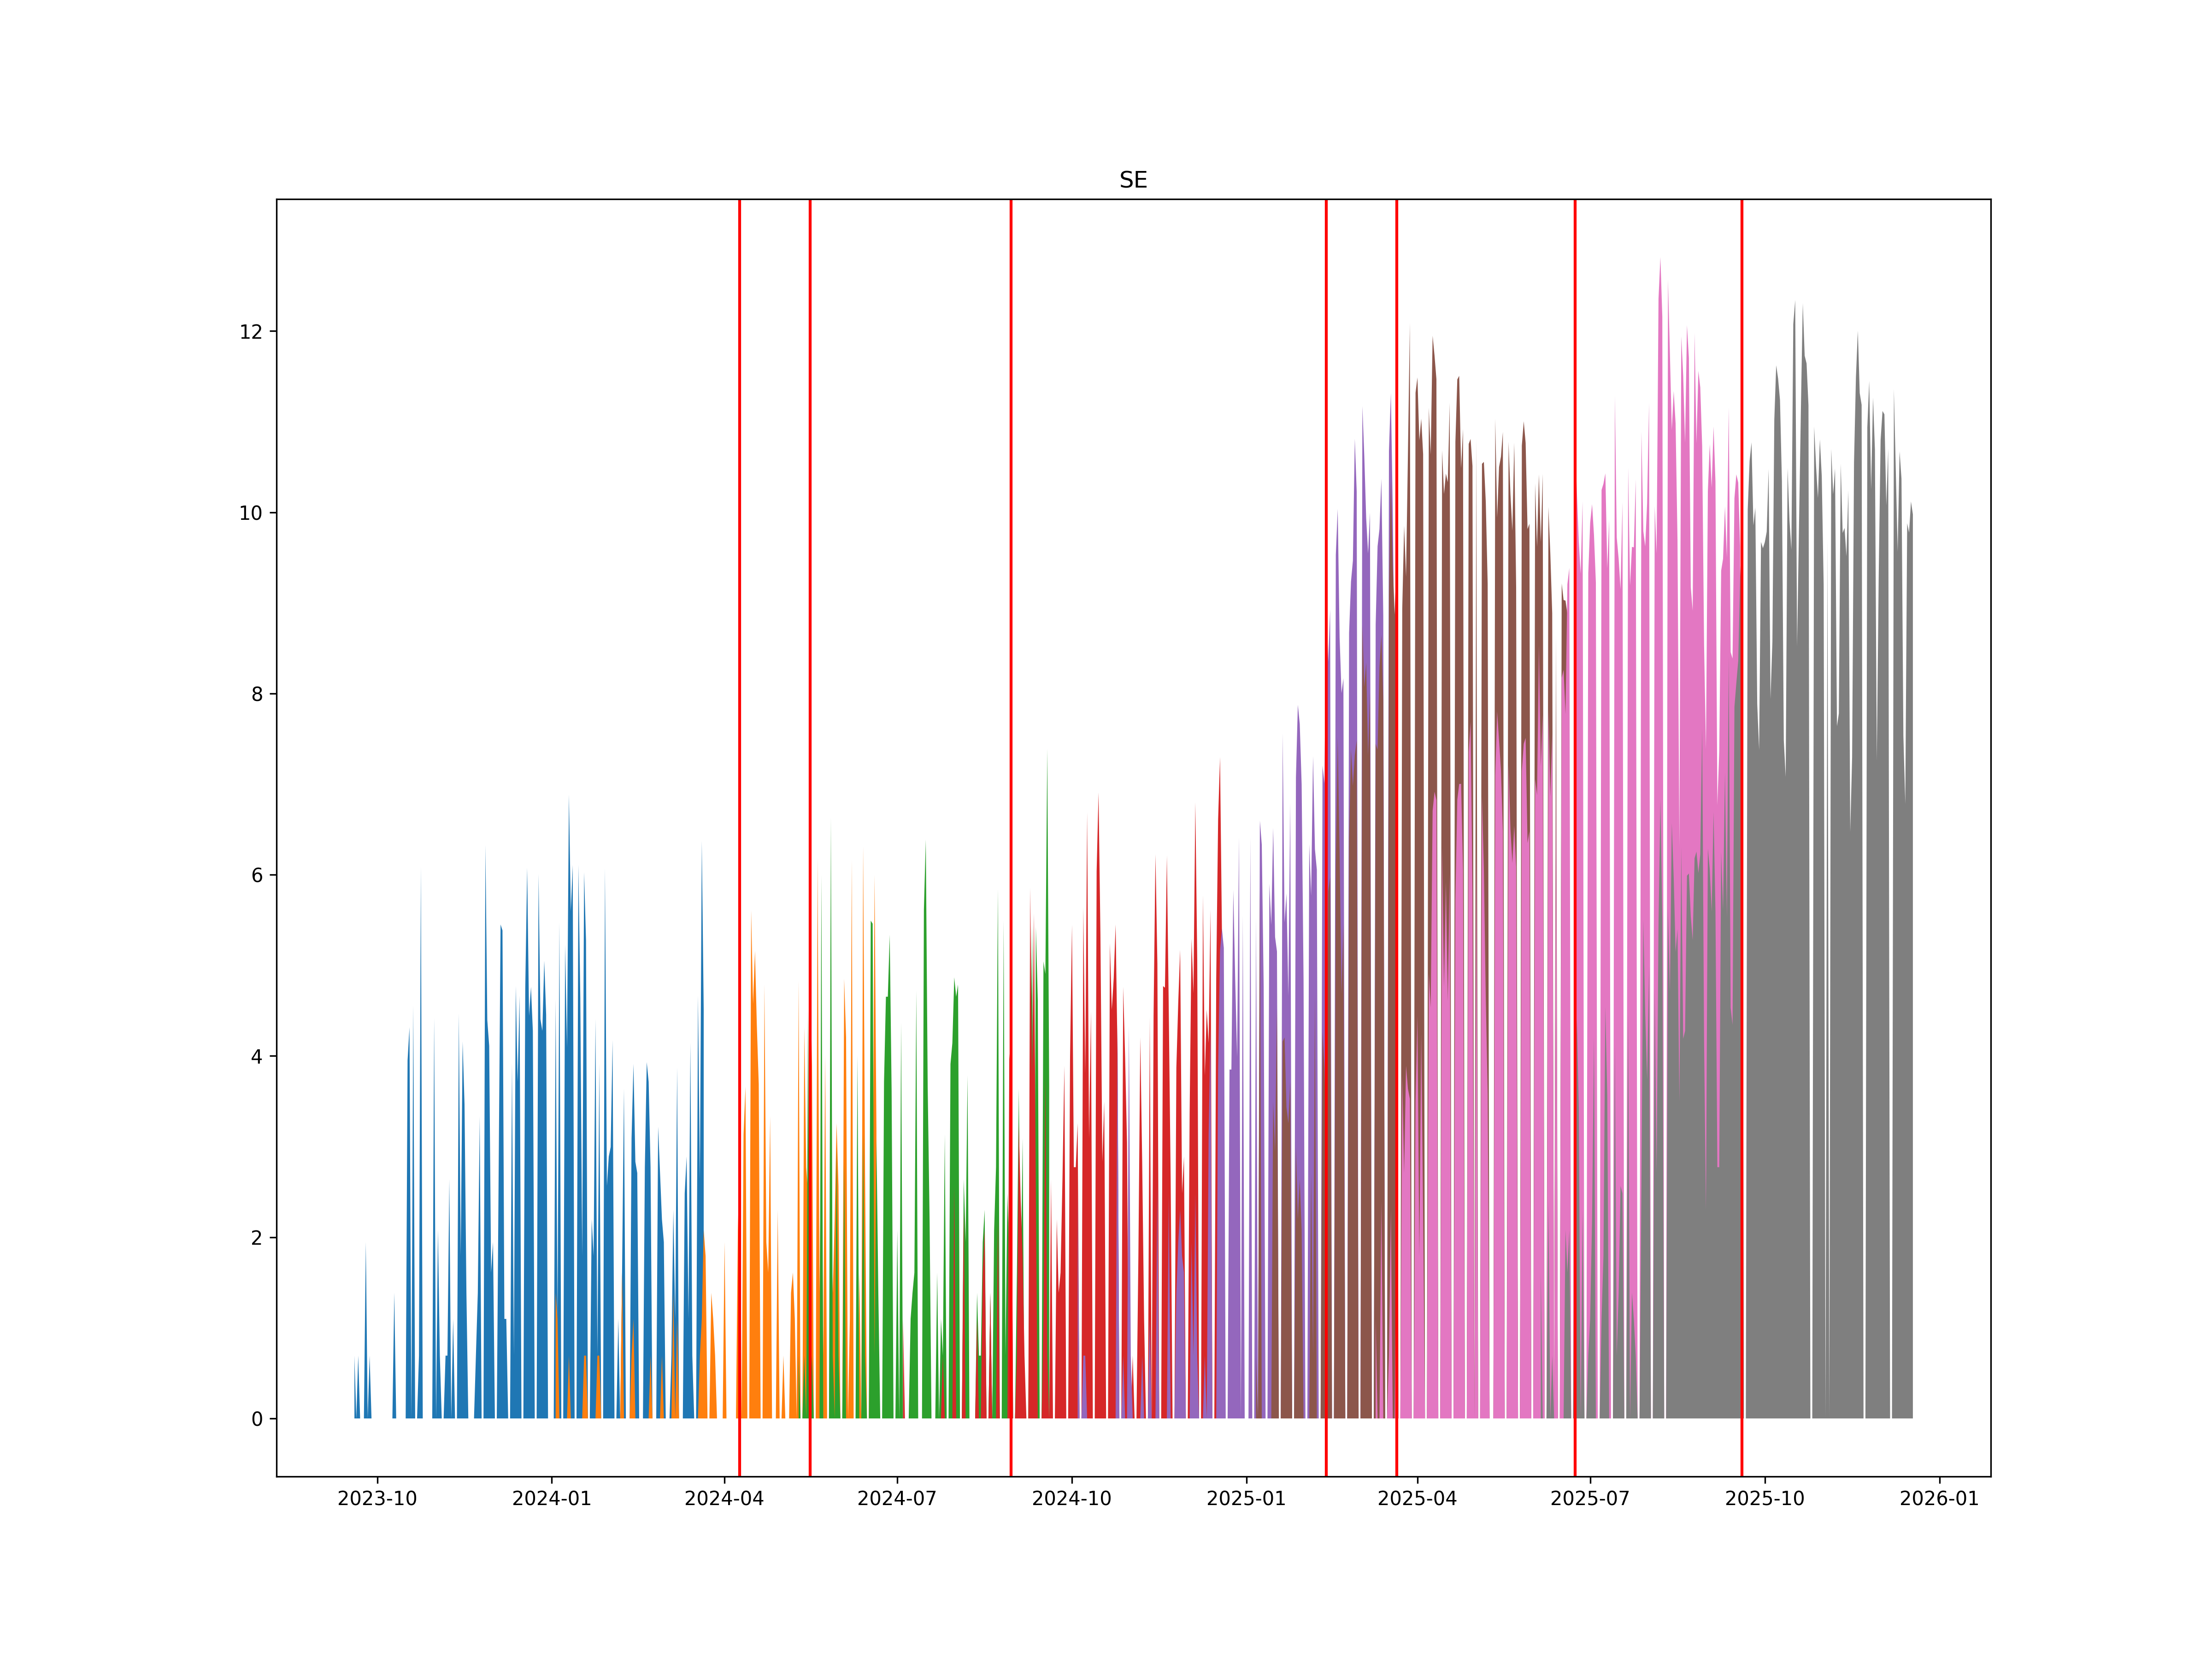

The table this chart was drawn from, first rows:
, ticker1, ticker2, date
0, SEH4, SEM4, 2024-04-09
1, SEM4, SEU4, 2024-05-16
2, SEU4, SEZ4, 2024-08-30
3, SEZ4, SEH5, 2025-02-12
4, SEH5, SEM5, 2025-03-21
5, SEM5, SEU5, 2025-06-23
6, SEU5, SEZ5, 2025-09-19
